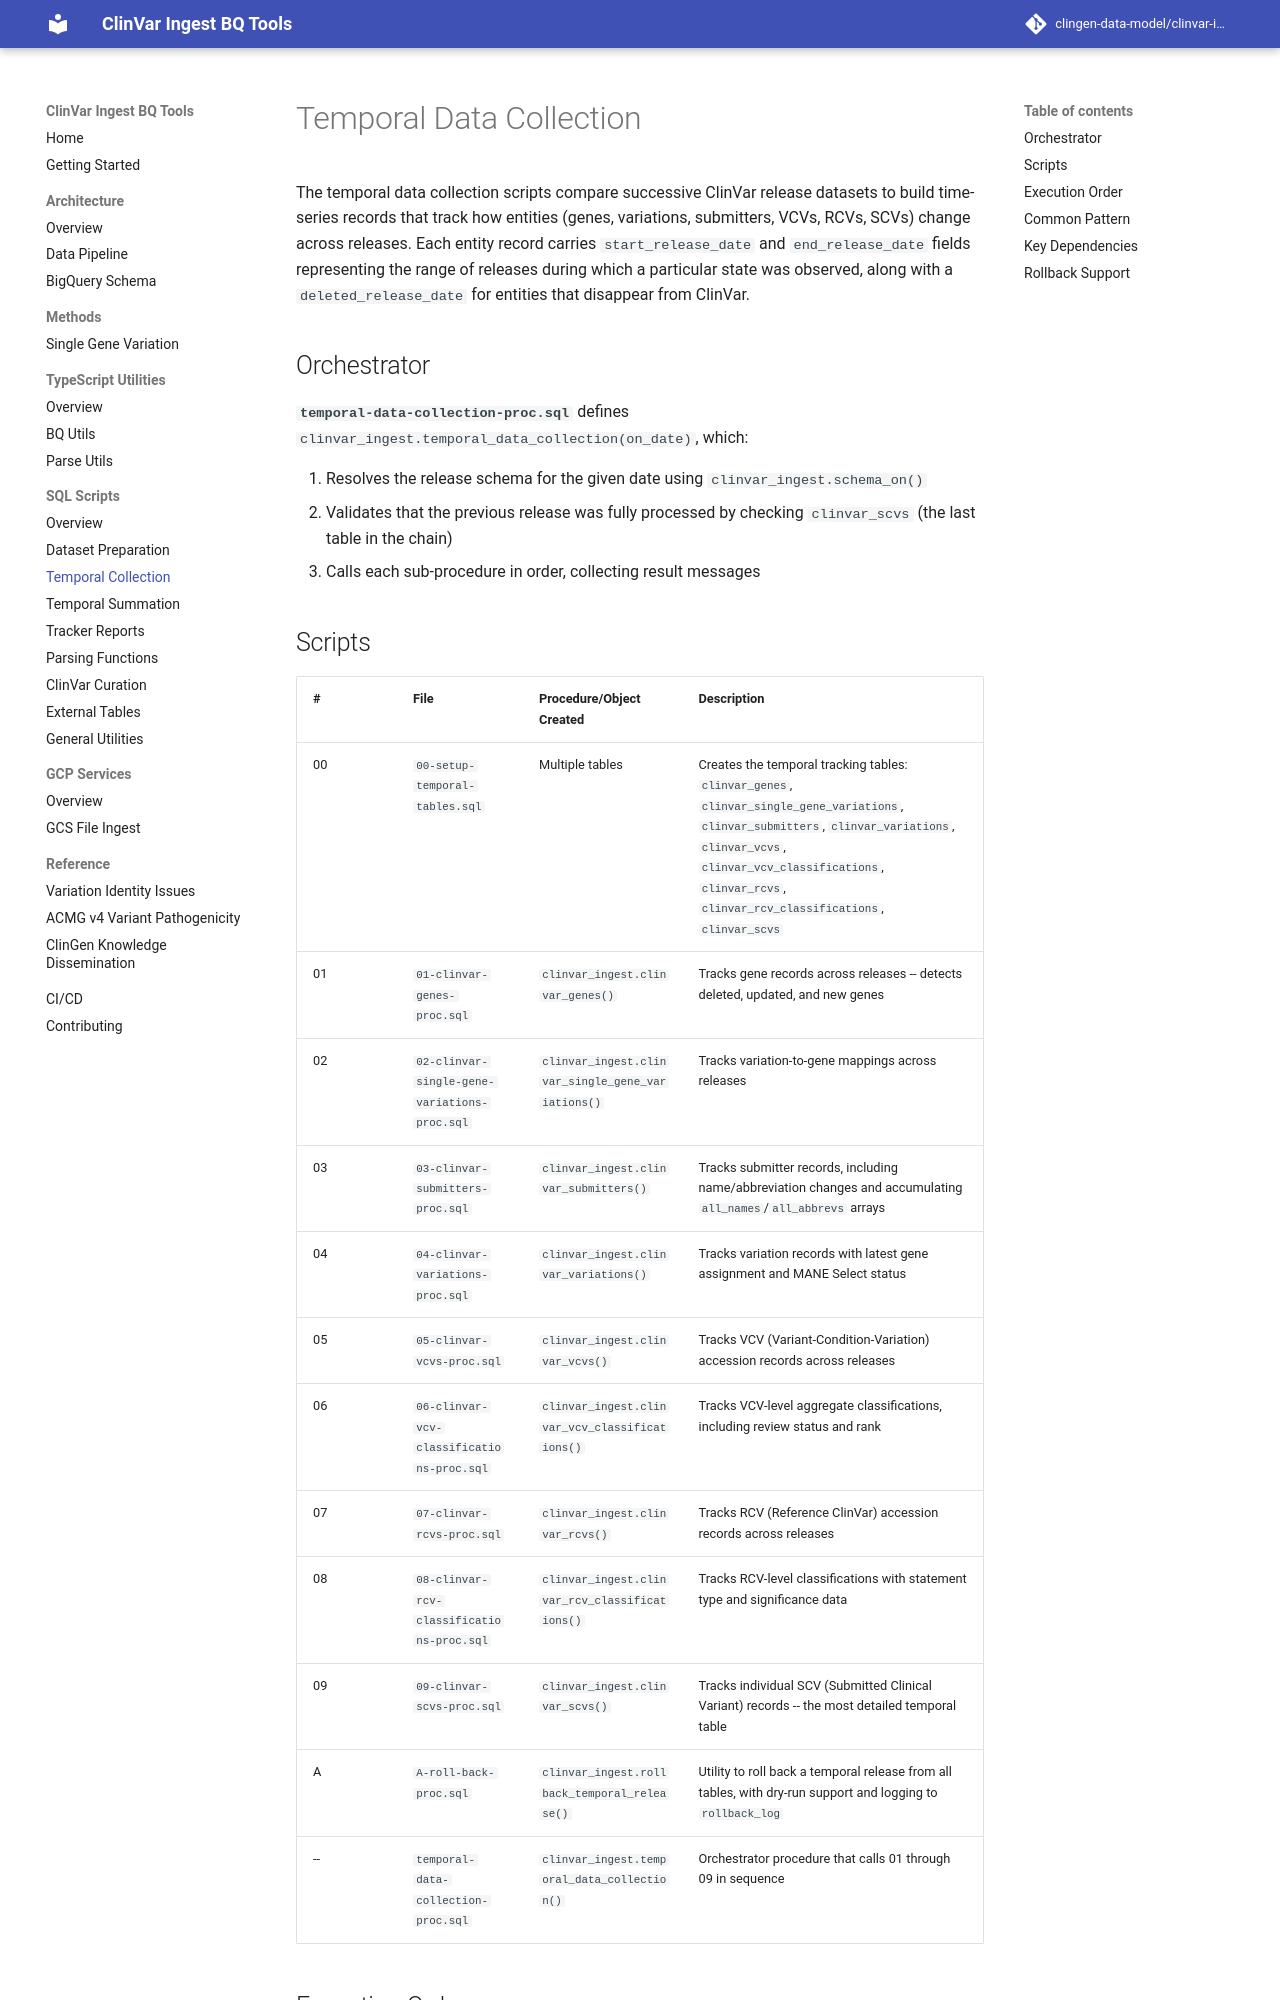

repository: clingen-data-model/clinvar-ingest-bq-tools · page: sql-scripts/temporal-data-collection/index.html · generator: mkdocs

# Temporal Data Collection

The temporal data collection scripts compare successive ClinVar release datasets to build time-series records that track how entities (genes, variations, submitters, VCVs, RCVs, SCVs) change across releases. Each entity record carries `start_release_date` and `end_release_date` fields representing the range of releases during which a particular state was observed, along with a `deleted_release_date` for entities that disappear from ClinVar.

## Orchestrator

**`temporal-data-collection-proc.sql`** defines `clinvar_ingest.temporal_data_collection(on_date)`, which:

1. Resolves the release schema for the given date using `clinvar_ingest.schema_on()`
2. Validates that the previous release was fully processed by checking `clinvar_scvs` (the last table in the chain)
3. Calls each sub-procedure in order, collecting result messages
